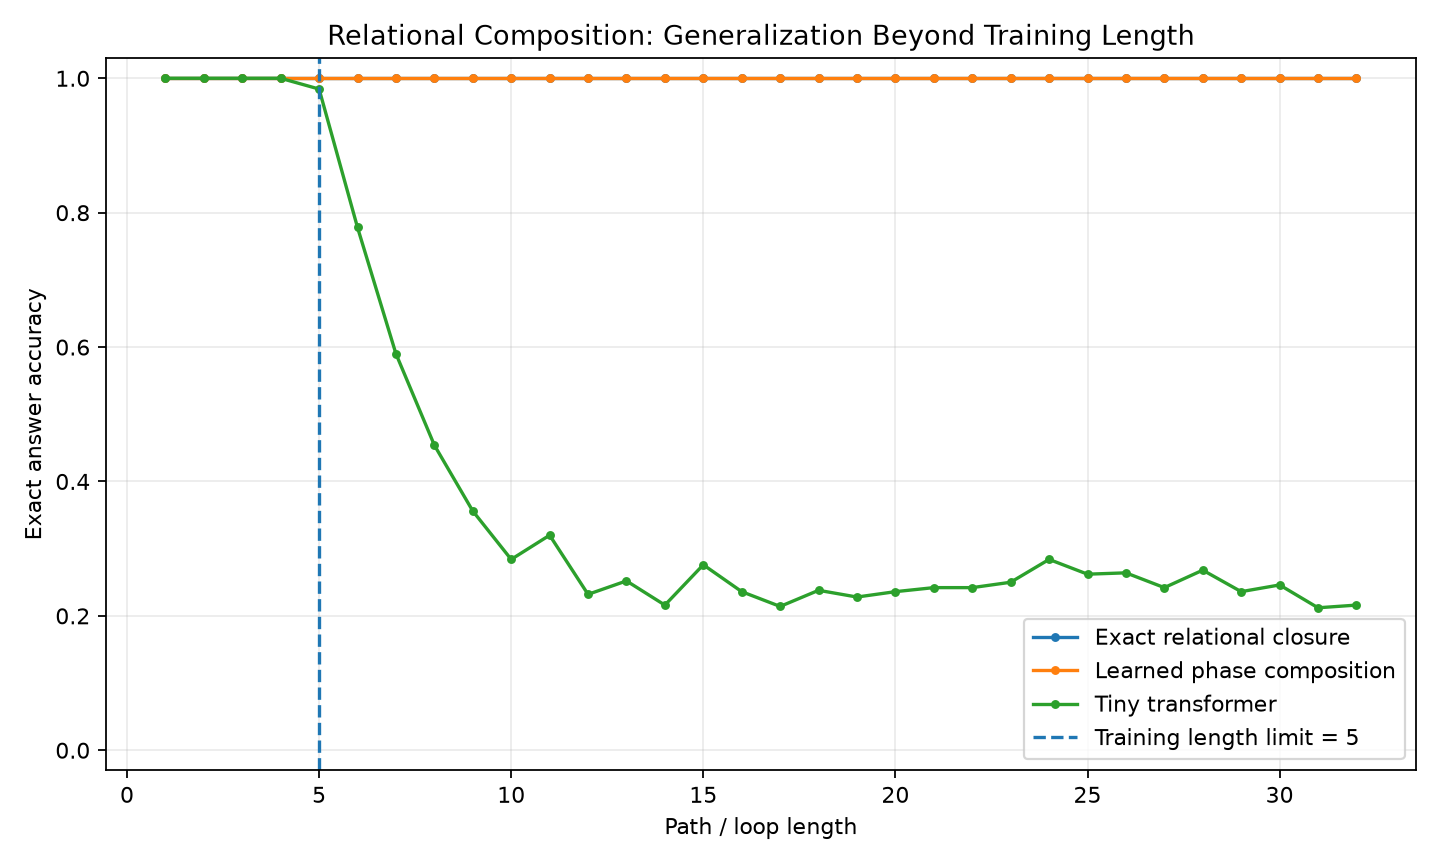

The data file committed next to this chart (first rows):
length, exact, phase, transformer
1, 1.0, 1.0, 1.0
2, 1.0, 1.0, 1.0
3, 1.0, 1.0, 1.0
4, 1.0, 1.0, 1.0
5, 1.0, 1.0, 0.984
6, 1.0, 1.0, 0.778
7, 1.0, 1.0, 0.59
8, 1.0, 1.0, 0.454
9, 1.0, 1.0, 0.356
10, 1.0, 1.0, 0.284
11, 1.0, 1.0, 0.32
12, 1.0, 1.0, 0.232
13, 1.0, 1.0, 0.252
14, 1.0, 1.0, 0.216
15, 1.0, 1.0, 0.276
16, 1.0, 1.0, 0.236
17, 1.0, 1.0, 0.214
18, 1.0, 1.0, 0.238
19, 1.0, 1.0, 0.228
20, 1.0, 1.0, 0.236
21, 1.0, 1.0, 0.242
22, 1.0, 1.0, 0.242
23, 1.0, 1.0, 0.25
24, 1.0, 1.0, 0.284
25, 1.0, 1.0, 0.262
26, 1.0, 1.0, 0.264
27, 1.0, 1.0, 0.242
28, 1.0, 1.0, 0.268
29, 1.0, 1.0, 0.236
30, 1.0, 1.0, 0.246
31, 1.0, 1.0, 0.212
32, 1.0, 1.0, 0.216
